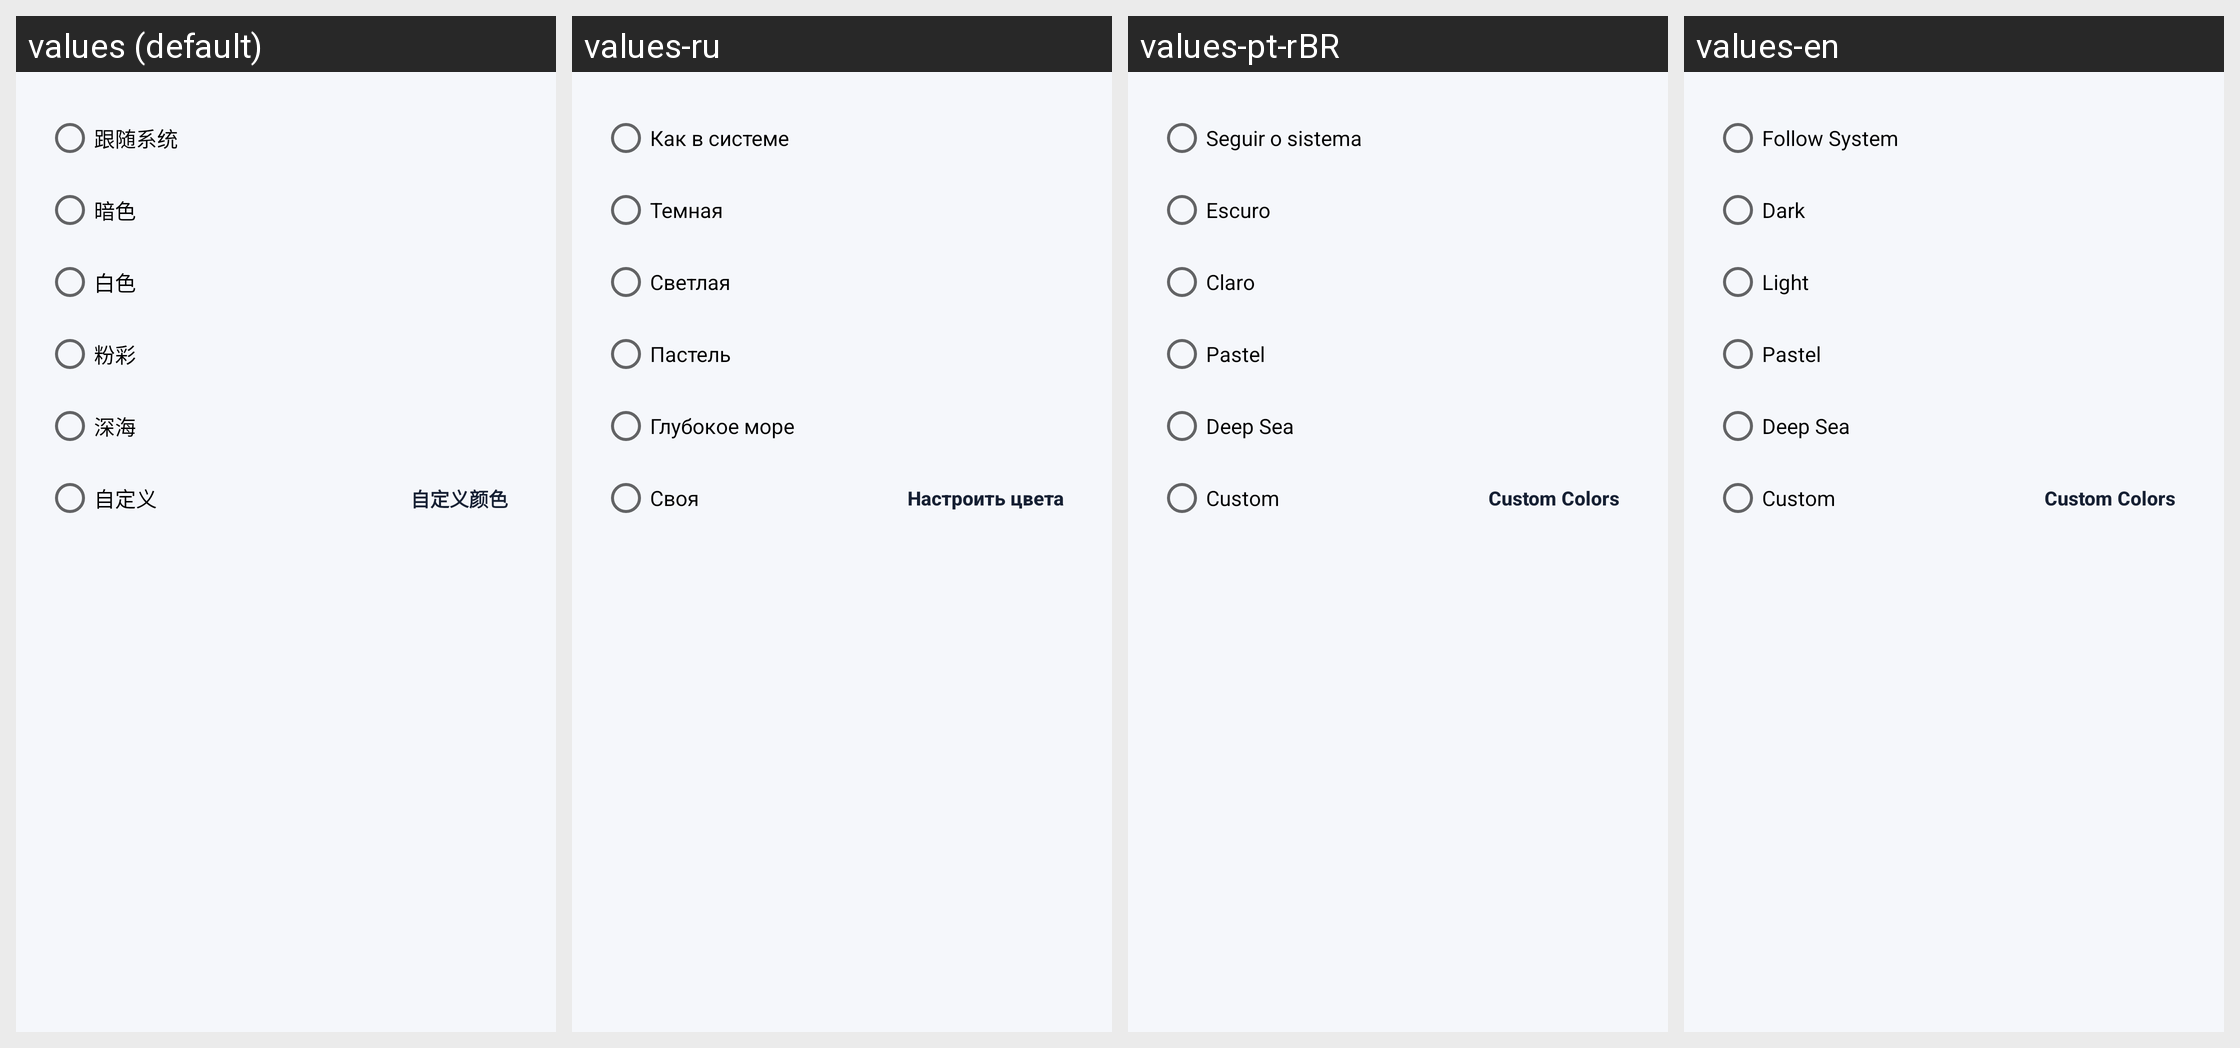

For this localized Android screen grid, give each drawn string resource with its value in every locale shown.
Android screen res/layout/dialog_theme_settings.xml rendered under 4 locales, left to right: values (default), values-ru, values-pt-rBR, values-en. Device: Nexus 5 (rendered at 1080×1920; each locale shown at half size, 540×960, under a caption strip naming it); theme Theme.MangaTranslator.
Strings drawn on this screen, with the default value and each locale's value (text and hints the layout hard-codes, and strings that could not be matched under every locale, appear in the picture but are not listed):

theme_follow_system
  values: 跟随系统
  values-ru: Как в системе
  values-pt-rBR: Seguir o sistema
  values-en: Follow System

theme_dark
  values: 暗色
  values-ru: Темная
  values-pt-rBR: Escuro
  values-en: Dark

theme_light
  values: 白色
  values-ru: Светлая
  values-pt-rBR: Claro
  values-en: Light

theme_pastel
  values: 粉彩
  values-ru: Пастель
  values-pt-rBR: Pastel
  values-en: Pastel

theme_deep_sea
  values: 深海
  values-ru: Глубокое море
  values-pt-rBR: Deep Sea
  values-en: Deep Sea

theme_custom
  values: 自定义
  values-ru: Своя
  values-pt-rBR: Custom
  values-en: Custom

custom_theme_colors_button
  values: 自定义颜色
  values-ru: Настроить цвета
  values-pt-rBR: Custom Colors
  values-en: Custom Colors
